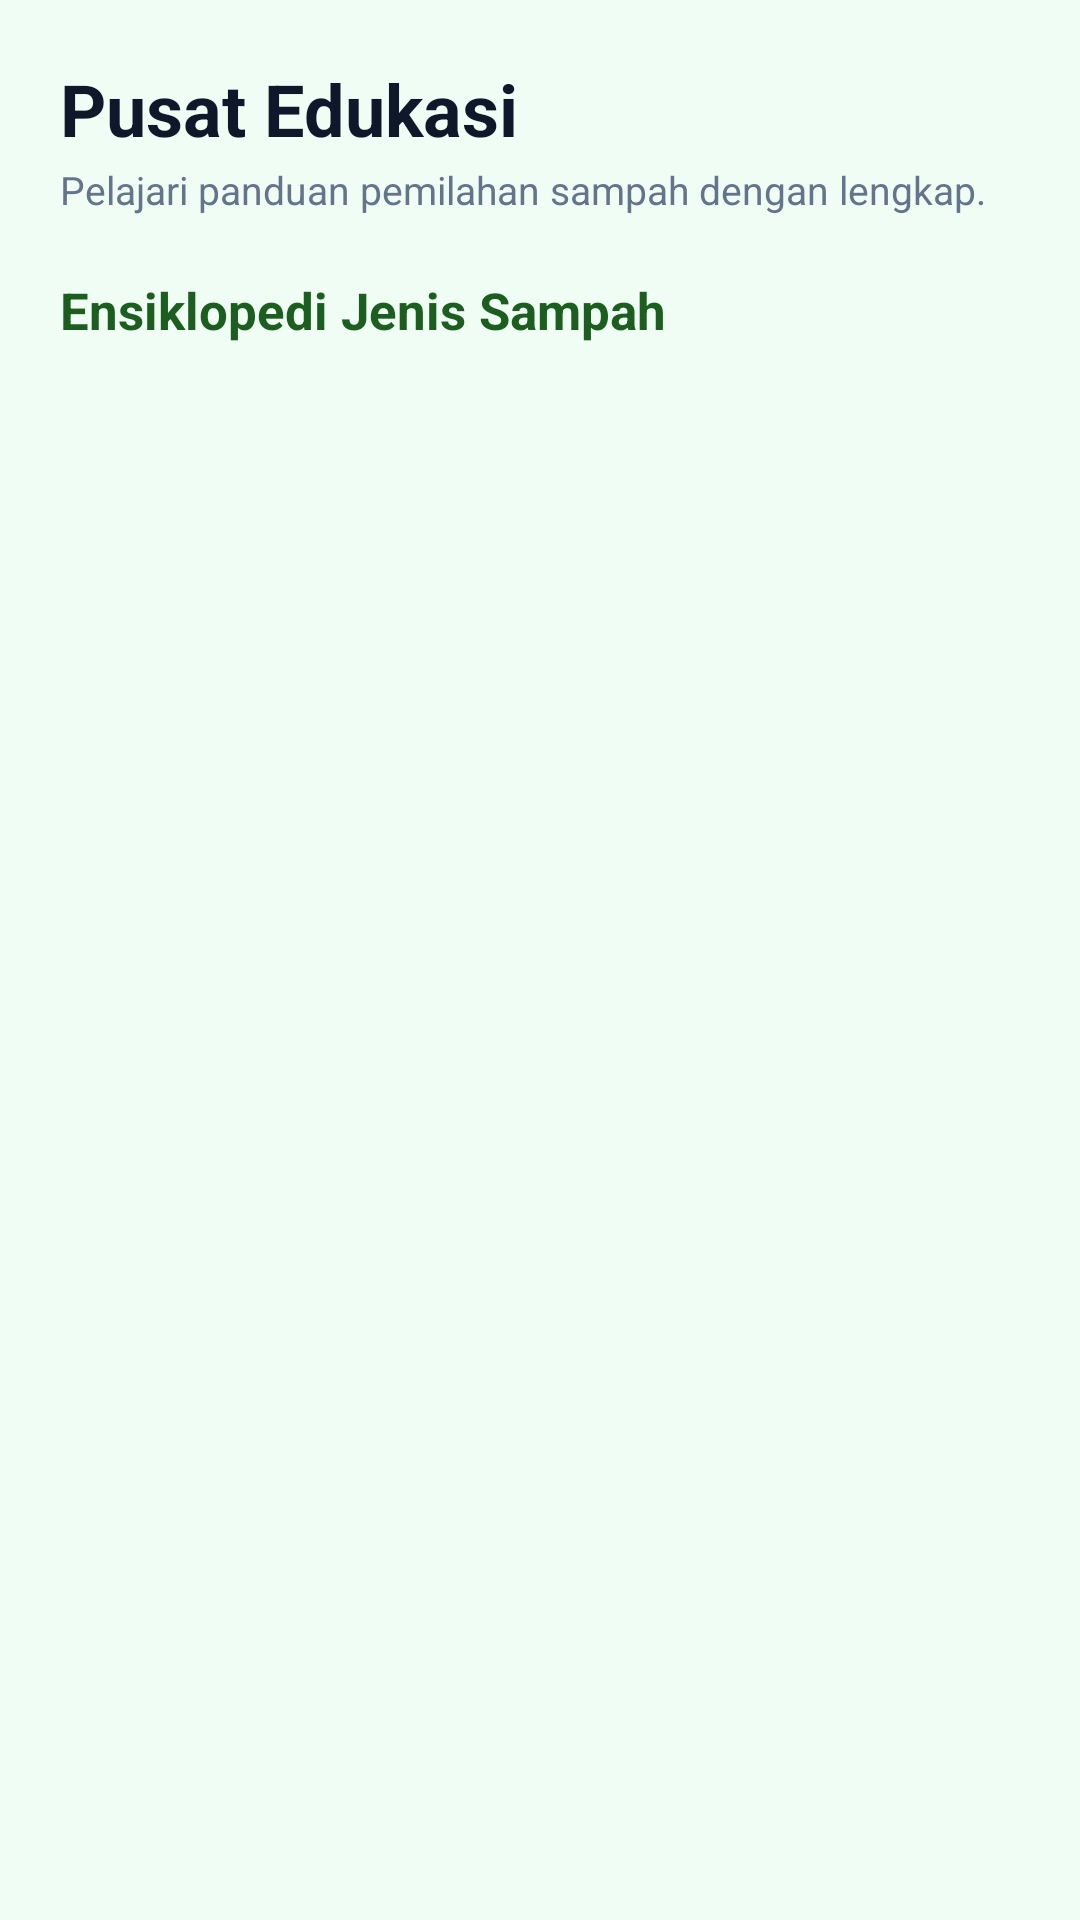

This screen was rendered from an Android layout file. Write that file and the resources it references.
<!-- AndroidManifest.xml: application theme Theme.EcoLens -->
<!-- res/layout/fragment_learn.xml -->
<?xml version="1.0" encoding="utf-8"?>
<androidx.core.widget.NestedScrollView xmlns:android="http://schemas.android.com/apk/res/android"
    xmlns:app="http://schemas.android.com/apk/res-auto"
    xmlns:tools="http://schemas.android.com/tools"
    android:layout_width="match_parent"
    android:layout_height="match_parent"
    android:background="@color/bg_light"
    tools:context=".ui.learn.LearnFragment">

    <LinearLayout
        android:layout_width="match_parent"
        android:layout_height="wrap_content"
        android:orientation="vertical"
        android:padding="20dp">

        <TextView
            android:layout_width="wrap_content"
            android:layout_height="wrap_content"
            android:text="Pusat Edukasi "
            android:textColor="@color/text_primary"
            android:textSize="24sp"
            android:textStyle="bold" />

        <TextView
            android:layout_width="wrap_content"
            android:layout_height="wrap_content"
            android:layout_marginTop="2dp"
            android:text="Pelajari panduan pemilahan sampah dengan lengkap."
            android:textColor="@color/text_secondary"
            android:textSize="13sp" />

        
        <TextView
            android:layout_width="wrap_content"
            android:layout_height="wrap_content"
            android:layout_marginTop="20dp"
            android:text="Ensiklopedi Jenis Sampah"
            android:textColor="@color/primary_dark"
            android:textSize="17sp"
            android:textStyle="bold" />

        <androidx.recyclerview.widget.RecyclerView
            android:id="@+id/rvEncyclopedia"
            android:layout_width="match_parent"
            android:layout_height="wrap_content"
            android:layout_marginTop="10dp"
            android:nestedScrollingEnabled="false"
            tools:itemCount="3"
            tools:listitem="@layout/item_encyclopedia" />


    </LinearLayout>
</androidx.core.widget.NestedScrollView>
<!-- res/layout/item_encyclopedia.xml (included above) -->
<?xml version="1.0" encoding="utf-8"?>
<com.google.android.material.card.MaterialCardView xmlns:android="http://schemas.android.com/apk/res/android"
    xmlns:app="http://schemas.android.com/apk/res-auto"
    android:id="@+id/cardEncyclopedia"
    android:layout_width="match_parent"
    android:layout_height="wrap_content"
    android:layout_marginBottom="16dp"
    app:cardCornerRadius="18dp"
    app:cardElevation="3dp"
    app:cardBackgroundColor="@color/card_surface">

    <LinearLayout
        android:layout_width="match_parent"
        android:layout_height="wrap_content"
        android:orientation="vertical"
        android:padding="16dp">

        <LinearLayout
            android:layout_width="match_parent"
            android:layout_height="wrap_content"
            android:gravity="center_vertical"
            android:orientation="horizontal">

            <TextView
                android:id="@+id/tvEmoji"
                android:layout_width="44dp"
                android:layout_height="44dp"
                android:background="@drawable/ic_nav_scan"
                android:backgroundTint="@color/primary_container"
                android:gravity="center"
                android:text="🌱"
                android:textSize="22sp" />

            <LinearLayout
                android:layout_width="0dp"
                android:layout_height="wrap_content"
                android:layout_marginStart="12dp"
                android:layout_weight="1"
                android:orientation="vertical">

                <TextView
                    android:id="@+id/tvCategoryName"
                    android:layout_width="wrap_content"
                    android:layout_height="wrap_content"
                    android:text="Sampah Organik"
                    android:textColor="@color/category_organik"
                    android:textSize="12sp"
                    android:textStyle="bold" />

                <TextView
                    android:id="@+id/tvTitle"
                    android:layout_width="wrap_content"
                    android:layout_height="wrap_content"
                    android:layout_marginTop="2dp"
                    android:text="Mengenal Sampah Organik"
                    android:textColor="@color/text_primary"
                    android:textSize="16sp"
                    android:textStyle="bold" />
            </LinearLayout>
        </LinearLayout>

        <TextView
            android:id="@+id/tvShortDesc"
            android:layout_width="match_parent"
            android:layout_height="wrap_content"
            android:layout_marginTop="10dp"
            android:text="Sampah sisa tumbuhan &amp; makanan..."
            android:textColor="@color/text_secondary"
            android:textSize="13sp" />

        <TextView
            android:id="@+id/tvFullContent"
            android:layout_width="match_parent"
            android:layout_height="wrap_content"
            android:layout_marginTop="10dp"
            android:lineSpacingExtra="3dp"
            android:textColor="@color/text_primary"
            android:textSize="13sp"
            android:visibility="gone" />

        <TextView
            android:id="@+id/tvToggleRead"
            android:layout_width="wrap_content"
            android:layout_height="wrap_content"
            android:layout_marginTop="8dp"
            android:text="Baca Selengkapnya ▾"
            android:textColor="@color/primary"
            android:textSize="13sp"
            android:textStyle="bold" />

    </LinearLayout>
</com.google.android.material.card.MaterialCardView>
<!-- resources referenced by this layout -->
<resources>
  <color name="bg_light">#F0FDF4</color>
  <color name="card_surface">#FFFFFF</color>
  <color name="category_organik">#4CAF50</color>
  <color name="primary">#2E7D32</color>
  <color name="primary_container">#E8F5E9</color>
  <color name="primary_dark">#1B5E20</color>
  <color name="text_primary">#0F172A</color>
  <color name="text_secondary">#64748B</color>
  <!-- drawable ic_nav_scan (drawable) -->
  <vector xmlns:android="http://schemas.android.com/apk/res/android"
      android:width="24dp"
      android:height="24dp"
      android:viewportWidth="24"
      android:viewportHeight="24">
    <path
        android:fillColor="#FF000000"
        android:pathData="M9.4,10.5l4.77,-4.77c0.2,-0.2 0.51,-0.2 0.71,0l2.58,2.58c0.2,0.2 0.2,0.51 0,0.71L12.69,13.8c-0.2,0.2 -0.51,0.2 -0.71,0L9.4,11.21c-0.2,-0.2 -0.2,-0.51 0,-0.71zM12,2C6.48,2 2,6.48 2,12s4.48,10 10,10 10,-4.48 10,-10S17.52,2 12,2zm0,18c-4.41,0 -8,-3.59 -8,-8s3.59,-8 8,-8 8,3.59 8,8 -3.59,8 -8,8z"/>
  </vector>
  <style name="Theme.EcoLens" parent="Base.Theme.EcoLens" />
  <style name="Base.Theme.EcoLens" parent="Theme.Material3.DayNight.NoActionBar">
          
          <item name="colorPrimary">@color/primary</item>
          <item name="colorOnPrimary">@color/white</item>
          <item name="colorPrimaryContainer">@color/primary_container</item>
          <item name="colorOnPrimaryContainer">@color/on_primary_container</item>
          <item name="android:statusBarColor">@color/primary_dark</item>
          <item name="android:windowBackground">@color/bg_light</item>
  
          
          <item name="android:textColorPrimary">@color/text_primary</item>
          <item name="android:textColorSecondary">@color/text_secondary</item>
          <item name="android:textColorHint">@color/text_secondary</item>
          <item name="android:editTextColor">@color/text_primary</item>
          <item name="colorOnSurface">@color/text_primary</item>
          <item name="colorOnSurfaceVariant">@color/text_secondary</item>
  
          
          <item name="android:indeterminateTint">@color/primary</item>
          <item name="colorSecondary">@color/primary</item>
          <item name="colorControlActivated">@color/primary</item>
          <item name="colorControlNormal">@color/text_secondary</item>
  
          
          <item name="android:windowLightStatusBar">true</item>
  
          
          <item name="android:windowLightNavigationBar" tools:targetApi="O_MR1">true</item>
      </style>
  <color name="white">#FFFFFFFF</color>
  <color name="on_primary_container">#1B5E20</color>
</resources>
